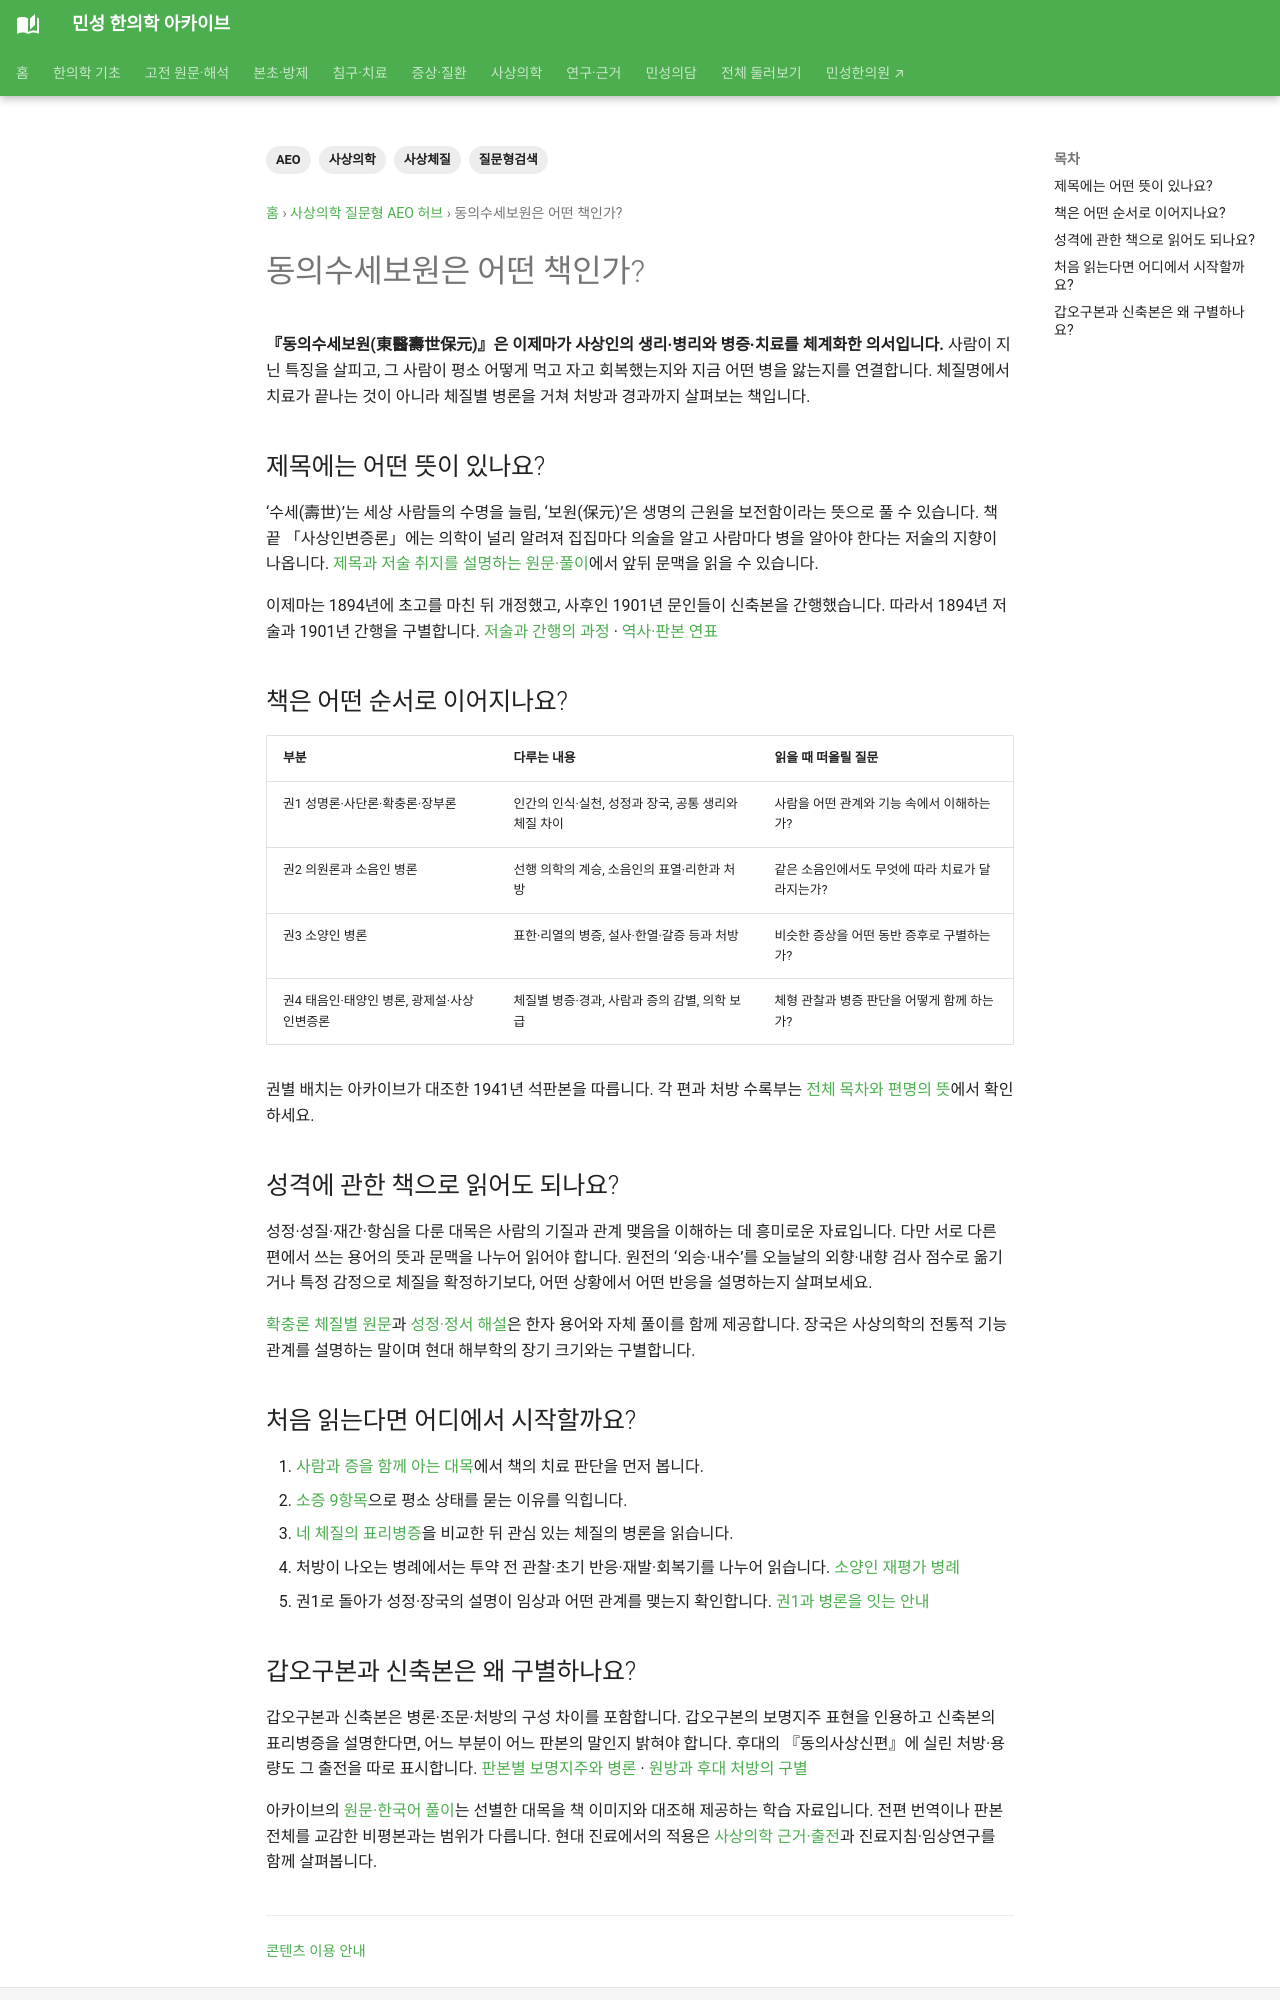

repository: joowon1111/minseong-korean-medicine-wiki · page: sasang-questions/what-is-donguisusebowon/index.html · generator: mkdocs

---
title: 동의수세보원은 어떤 책인가?
description: 동의수세보원의 저술·간행과 4권의 구성, 성정·소증·체질병증을 연결하는 읽기 순서와 갑오구본·신축본의 구분을 안내합니다.
tags: [사상의학, 사상체질, AEO, 질문형검색]
status: 검토완료
last_reviewed: 2026-08-19
---
# 동의수세보원은 어떤 책인가?

**『동의수세보원(東醫壽世保元)』은 이제마가 사상인의 생리·병리와 병증·치료를 체계화한 의서입니다.** 사람이 지닌 특징을 살피고, 그 사람이 평소 어떻게 먹고 자고 회복했는지와 지금 어떤 병을 앓는지를 연결합니다. 체질명에서 치료가 끝나는 것이 아니라 체질별 병론을 거쳐 처방과 경과까지 살펴보는 책입니다.

## 제목에는 어떤 뜻이 있나요?

‘수세(壽世)’는 세상 사람들의 수명을 늘림, ‘보원(保元)’은 생명의 근원을 보전함이라는 뜻으로 풀 수 있습니다. 책 끝 「사상인변증론」에는 의학이 널리 알려져 집집마다 의술을 알고 사람마다 병을 알아야 한다는 저술의 지향이 나옵니다. [제목과 저술 취지를 설명하는 원문·풀이](../classics/donguisusebowon/original.md#author-purpose)에서 앞뒤 문맥을 읽을 수 있습니다.

이제마는 1894년에 초고를 마친 뒤 개정했고, 사후인 1901년 문인들이 신축본을 간행했습니다. 따라서 1894년 저술과 1901년 간행을 구별합니다. [저술과 간행의 과정](../classics/donguisusebowon/original.md#writing-and-publication) · [역사·판본 연표](../sasang-history/index.md)

## 책은 어떤 순서로 이어지나요?

| 부분 | 다루는 내용 | 읽을 때 떠올릴 질문 |
|---|---|---|
| 권1 성명론·사단론·확충론·장부론 | 인간의 인식·실천, 성정과 장국, 공통 생리와 체질 차이 | 사람을 어떤 관계와 기능 속에서 이해하는가? |
| 권2 의원론과 소음인 병론 | 선행 의학의 계승, 소음인의 표열·리한과 처방 | 같은 소음인에서도 무엇에 따라 치료가 달라지는가? |
| 권3 소양인 병론 | 표한·리열의 병증, 설사·한열·갈증 등과 처방 | 비슷한 증상을 어떤 동반 증후로 구별하는가? |
| 권4 태음인·태양인 병론, 광제설·사상인변증론 | 체질별 병증·경과, 사람과 증의 감별, 의학 보급 | 체형 관찰과 병증 판단을 어떻게 함께 하는가? |

권별 배치는 아카이브가 대조한 1941년 석판본을 따릅니다. 각 편과 처방 수록부는 [전체 목차와 편명의 뜻](../classics/donguisusebowon/original.md#book-contents)에서 확인하세요.

## 성격에 관한 책으로 읽어도 되나요?

성정·성질·재간·항심을 다룬 대목은 사람의 기질과 관계 맺음을 이해하는 데 흥미로운 자료입니다. 다만 서로 다른 편에서 쓰는 용어의 뜻과 문맥을 나누어 읽어야 합니다. 원전의 ‘외승·내수’를 오늘날의 외향·내향 검사 점수로 옮기거나 특정 감정으로 체질을 확정하기보다, 어떤 상황에서 어떤 반응을 설명하는지 살펴보세요.

[확충론 체질별 원문](../classics/donguisusebowon/original.md#hwakchung-taeyang)과 [성정·정서 해설](../sasang-original-symptoms/emotion.md)은 한자 용어와 자체 풀이를 함께 제공합니다. 장국은 사상의학의 전통적 기능 관계를 설명하는 말이며 현대 해부학의 장기 크기와는 구별합니다.

## 처음 읽는다면 어디에서 시작할까요?

1. [사람과 증을 함께 아는 대목](../classics/donguisusebowon/original.md#person-and-pattern)에서 책의 치료 판단을 먼저 봅니다.
2. [소증 9항목](../sasang-original-symptoms/index.md)으로 평소 상태를 묻는 이유를 익힙니다.
3. [네 체질의 표리병증](../sasang-integrated/patterns.md)을 비교한 뒤 관심 있는 체질의 병론을 읽습니다.
4. 처방이 나오는 병례에서는 투약 전 관찰·초기 반응·재발·회복기를 나누어 읽습니다. [소양인 재평가 병례](../classics/donguisusebowon/original.md#soyang-six-flavor-reassessment)
5. 권1로 돌아가 성정·장국의 설명이 임상과 어떤 관계를 맺는지 확인합니다. [권1과 병론을 잇는 안내](../classics/donguisusebowon/original.md#volume-one-clinical-bridge)
